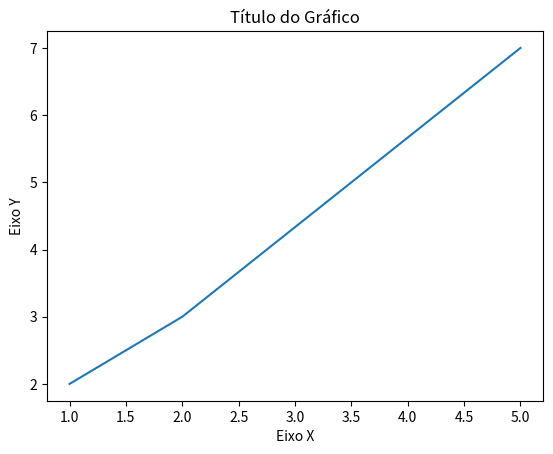

Write Python code to recreate this figure.
#Visualização de dados
import matplotlib.pyplot as plt

x = [1,2,5]
y = [2,3,7]

plt.title("Título do Gráfico")

#eixos
plt.xlabel("Eixo X")
plt.ylabel("Eixo Y")

plt.plot(x,y)
plt.show()
